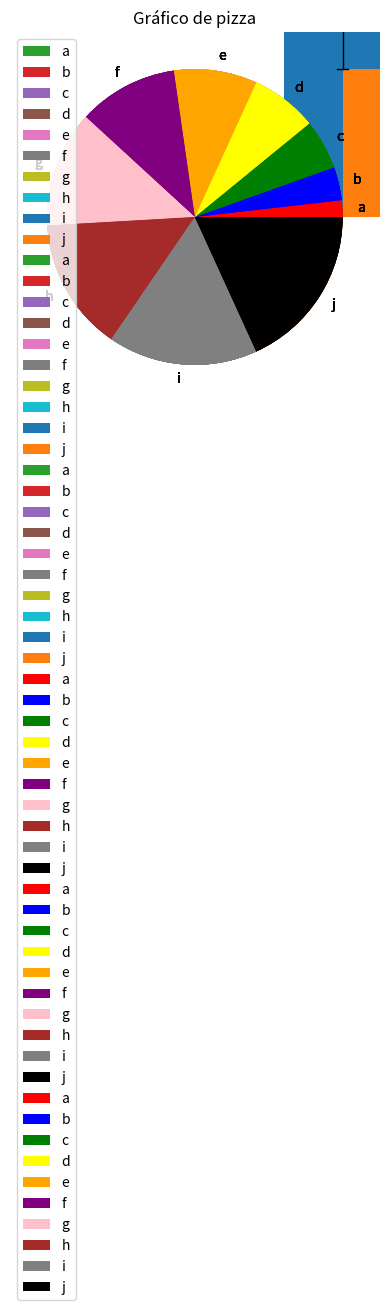
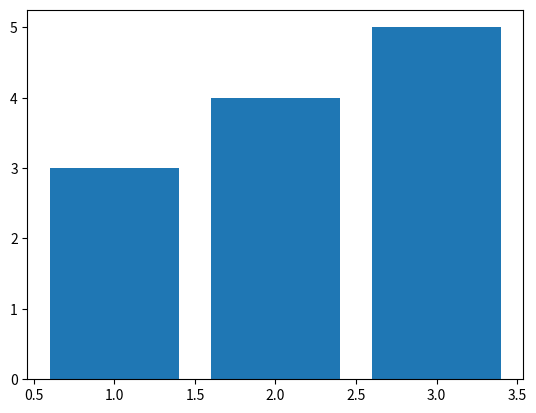

Recreate these plots in Python, in order. (Note: this script raises an exception after producing the figures.)
#operações matemáticas básicas
print(2+2)
print(2*2)
print(2-2)
print(2/2)

#operações matemáticas com variáveis
a = 2
b = 2
print(a+b)
print(a-b)
print(a*b)
print(a/b)

#operações matemáticas com variáveis e números
a = 2
b = 2
print(a+3)
print(a-3)

#criar gráficos simples com matplotlib
import matplotlib.pyplot as plt

#de barras
plt.bar([1,2,3],[3,4,5])
plt.show()

#de linhas
plt.plot([1,2,3],[3,4,5])
plt.show()

#de pontos
plt.scatter([1,2,3],[3,4,5])
plt.show()

#de boxplot
plt.boxplot([1,2,3,4,5,6,7,8,9,10])
plt.show()

#de histograma
plt.hist([1,2,3,4,6,7,8,9,10])
plt.show()

#de pizza
plt.pie([1,2,3,4,5,6,7,8,9,10])
plt.show()

#de pizza com labels
plt.pie([1,2,3,4,5,6,7,8,9,10], labels=['a','b','c','d','e','f','g','h','i','j'])
plt.show()

#de pizza com labels e legendas
plt.pie([1,2,3,4,5,6,7,8,9,10], labels=['a','b','c','d','e','f','g','h','i','j'])
plt.legend()
plt.show()

#de pizza com labels, legendas e título
plt.pie([1,2,3,4,5,6,7,8,9,10], labels=['a','b','c','d','e','f','g','h','i','j'])
plt.legend()
plt.title('Gráfico de pizza')
plt.show()

#de pizza com labels, legendas, título e cor
plt.pie([1,2,3,4,5,6,7,8,9,10], labels=['a','b','c','d','e','f','g','h','i','j'], colors=['red','blue','green','yellow','orange','purple','pink','brown','gray','black'])
plt.legend()
plt.title('Gráfico de pizza')
plt.show()

#exportar gráficos para ficheiros
plt.pie([1,2,3,4,5,6,7,8,9,10], labels=['a','b','c','d','e','f','g','h','i','j'], colors=['red','blue','green','yellow','orange','purple','pink','brown','gray','black'])
plt.legend()
plt.title('Gráfico de pizza')
plt.savefig('grafico_pizza.png')

#mostrar gráficos em janelas separadas
plt.figure(1)
plt.pie([1,2,3,4,5,6,7,8,9,10], labels=['a','b','c','d','e','f','g','h','i','j'], colors=['red','blue','green','yellow','orange','purple','pink','brown','gray','black'])
plt.legend()
plt.title('Gráfico de pizza')
plt.figure(2)
plt.bar([1,2,3],[3,4,5])
plt.show()

#criar variáveis com valores e fazer análises
a = 2
b = 2
print(a+b)
print(a-b)

#gerar um dataframe com variáveis vategóricas e numéricas aleatórias
import pandas as pd
import numpy as np
df = pd.DataFrame({'A': np.random.randn(365).cumsum(),
                   'B': np.random.randn(365).cumsum(),
                   'C': np.random.randn(365).cumsum(),
                   'D': np.random.randn(365).cumsum(),
                   'E': np.random.randn(365).cumsum(),
                   'F': np.random.randn(365).cumsum(),
                   'G': np.random.randn(365).cumsum(),
                   'H': np.random.randn(365).cumsum()
                   })

#mostrar priemiras linhas do dataframe
df.head()

#adicionar variáveis vategóricas "vitória" e "derrota" aleatórias
df['vitória'] = np.random.choice(['sim','não'], size=365)
df['derrota'] = np.random.choice(['sim','não'], size=365)

#mostrar priemiras linhas do dataframe
df.head()

#mostrar últimas linhas do dataframe
df.tail()

#mostrar estatísticas do dataframe
df.describe()

#mostrar tipos de dados do dataframe
df.dtypes

#mostrar shape do dataframe
df.shape

#mostrar colunas do dataframe
df.columns

#mostrar valores do dataframe
df.values

#mostrar estatísticas do dataframe com variáveis numéricas
df.describe().loc[['mean','std','min','max']]

#mostrar estatísticas do dataframe com variáveis numéricas para 'vitória'
df[df['vitória']=='sim'].describe().loc[['mean','std','min','max','count']]

#mostrar estatísticas do dataframe com variáveis numéricas para 'derrota'
df[df['derrota']=='sim'].describe().loc[['mean','std','min','max', 'count']]

#mostrar estatísticas do dataframe com variáveis numéricas para 'vitória' E 'derrota'
df[(df['vitória']=='sim') & (df['derrota']=='sim')].describe().loc[['mean','std','min','max', 'count']]

#mostrar estatísticas do dataframe com variáveis numéricas para 'vitória' OU 'derrota'
df[(df['vitória']=='sim') | (df['derrota']=='sim')].describe().loc[['mean','std','min','max', 'count']]

#média de valores de colunas para vitória
df[df['vitória']=='sim'].mean()

#média de valores de colunas para derrota
df[df['derrota']=='sim'].mean()

#mostrar valores lado a lado
pd.concat([df[df['vitória']=='sim'].mean(),df[df['derrota']=='sim'].mean()], axis=1)

#mostrar resultados em gráfico de barras
pd.concat([df[df['vitória']=='sim'].mean(),df[df['derrota']=='sim'].mean()], axis=1).plot(kind='bar')
plt.legend(['vitória','derrota'])
plt.title('Vitória vs Derrota')
plt.show()

#usar groupby para agrupar valores de colunas
df.groupby('vitória').mean()

#mostrar resultados em gráfico de barras, com labels e legendas
df.groupby('vitória').mean().plot(kind='bar')
plt.legend(['a','b', 'c', 'd', 'e', 'f', 'g', 'h'])
plt.show()

#usar groupby para agrupar valores de colunas
df.groupby(['vitória','derrota']).mean()
#mostrar resultados em gráfico de barras, com labels e legendas
df.groupby(['vitória','derrota']).mean().plot(kind='bar')
plt.legend(['a','b', 'c', 'd', 'e', 'f', 'g', 'h'])
plt.show()

#editar gráfico com as legendas em baixo
df.groupby(['vitória','derrota']).mean().plot(kind='bar')
plt.legend(['a','b', 'c', 'd', 'e', 'f', 'g', 'h'], loc='upper center', bbox_to_anchor=(0.5, -0.15), ncol=4)
plt.show()

#ver estilos disponíveis
plt.style.available

#alterar estilo de grafico, colocando legendas do lado direito
plt.style.use('classic')
df.groupby(['vitória','derrota']).mean().plot(kind='bar')
plt.legend(['a','b', 'c', 'd', 'e', 'f', 'g', 'h'], loc='upper center', bbox_to_anchor=(1.12, 0.6), ncol=1)
plt.show()

#alterar estilo de grafico para ggplot, colocando legendas do lado direito
plt.style.use('fivethirtyeight')
df.groupby(['vitória','derrota']).mean().plot(kind='bar')
plt.legend(['a','b', 'c', 'd', 'e', 'f', 'g', 'h'], loc='upper center', bbox_to_anchor=(1.12, 0.6), ncol=1)
plt.show()

df.groupby(['vitória','derrota']).mean().plot(kind='bar', subplots=True, layout=(4,2), figsize=(10,10))
plt.show()

#realizar uma matriz de correlação
df.corr()

#mostrar matriz de correlação em um gráfico de calor
import seaborn as sns
sns.heatmap(df.corr(), annot=True)
plt.show()



#comparar matriz de correlação entre vitória 'sim' e 'não'
df[df['vitória']=='sim'].corr()


df[df['vitória']=='não'].corr()

#mostrar matriz de correlação em um gráfico de calor lado a lado
fig, ax = plt.subplots(1,2, figsize=(10,5))
sns.heatmap(df[df['vitória']=='sim'].corr(), annot=True, ax=ax[0])
sns.heatmap(df[df['vitória']=='não'].corr(), annot=True, ax=ax[1])
plt.show()

#diminir tamanho dos labels
plt.rcParams.update({'font.size': 8})

#mostrar matriz de correlação em um gráfico de calor lado a lado
fig, ax = plt.subplots(1,2, figsize=(10,5))
sns.heatmap(df[df['vitória']=='sim'].corr(), annot=True, ax=ax[0])
sns.heatmap(df[df['vitória']=='não'].corr(), annot=True, ax=ax[1])
plt.show()

#ver nome de esquema de cores disponíveis
plt.colormaps()

#alterar esquema de cores
fig, ax = plt.subplots(1,2, figsize=(10,5))
sns.heatmap(df[df['vitória']=='sim'].corr(), annot=True, cmap='Blues', ax=ax[0])
sns.heatmap(df[df['vitória']=='não'].corr(), annot=True, cmap='Blues', ax=ax[1])
plt.show()

#atribuir titulo aos gráficos e legendas
fig, ax = plt.subplots(1,2, figsize=(10,5))
sns.heatmap(df[df['vitória']=='sim'].corr(), annot=True, cmap='Greens', ax=ax[0])
sns.heatmap(df[df['vitória']=='não'].corr(), annot=True, cmap='Reds', ax=ax[1])
ax[0].set_title('vitória: sim')
ax[1].set_title('vitória: não')
plt.show()


#fazer um scaterplot com as variáveis 'A' e 'B'
sns.scatterplot(x='A', y='B', data=df)
plt.show()

#dar cor em função da variável 'vitória'
sns.scatterplot(x='A', y='B', hue='vitória', data=df)
plt.show()

#adicionar uma reta de regressão em função da variável 'vitória'
sns.lmplot(x='A', y='B', hue='vitória', data=df)
plt.show()


#construir uma matriz de scatterplots
sns.pairplot(df, hue='vitória')
plt.savefig('grafico.eps', format='eps', dpi=1000)
plt.show()

#determinar os valores máximos de correlação entre as variáveis, excluindo as auto-correlações
df.corr().abs().unstack().sort_values(ascending=False).drop_duplicates()

#mostrar maior correlação
sns.lmplot(x='D', y='A', hue='vitória', data=df)
plt.show()

#mostrar menor correlação
sns.lmplot(x='F', y='E', hue='vitória', data=df)
plt.show()

